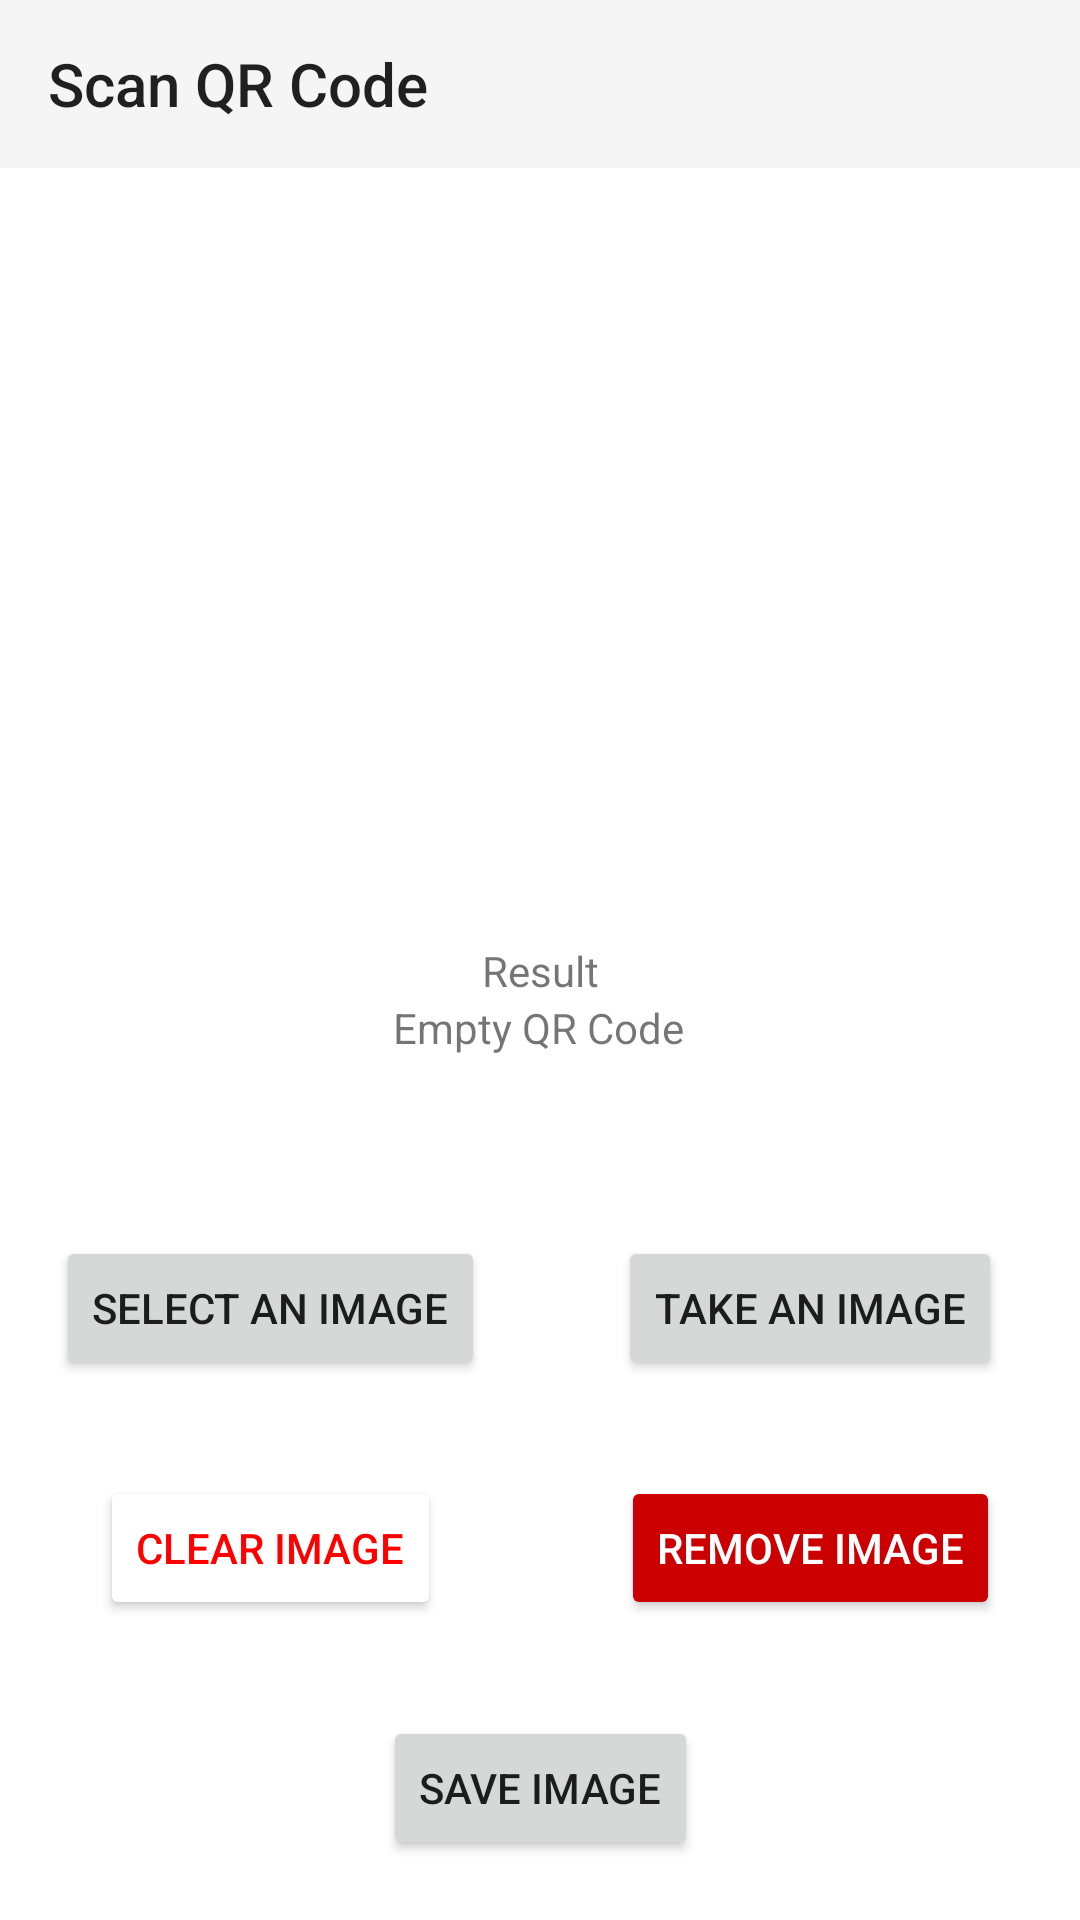

Layout XML and referenced resources for this Android screen:
<!-- AndroidManifest.xml: activity theme Theme.AppCompat.Light.NoActionBar -->
<!-- res/layout/activity_qr_scan.xml -->
<?xml version="1.0" encoding="utf-8"?>
<androidx.constraintlayout.widget.ConstraintLayout xmlns:android="http://schemas.android.com/apk/res/android"
    xmlns:app="http://schemas.android.com/apk/res-auto"
    xmlns:tools="http://schemas.android.com/tools"
    android:layout_width="match_parent"
    android:layout_height="match_parent"
    tools:context=".QRScanActivity"
    android:background="@color/white">

    <androidx.appcompat.widget.Toolbar
        android:id="@+id/qrScanToolbar"
        android:layout_width="0dp"
        android:layout_height="wrap_content"
        android:background="?attr/colorPrimary"
        android:minHeight="?attr/actionBarSize"
        android:theme="?attr/actionBarTheme"
        app:layout_constraintEnd_toEndOf="parent"
        app:layout_constraintStart_toStartOf="parent"
        app:layout_constraintTop_toTopOf="parent"
        app:title="Scan QR Code" />

    <ImageView
        android:id="@+id/qr_scan_image"
        android:layout_width="250dp"
        android:layout_height="250dp"
        android:contentDescription="@string/qr_code_image"
        app:layout_constraintEnd_toEndOf="parent"
        app:layout_constraintHorizontal_bias="0.496"
        app:layout_constraintStart_toStartOf="parent"
        app:layout_constraintTop_toBottomOf="@+id/qrScanToolbar"
        tools:srcCompat="@tools:sample/avatars" />

    <TextView
        android:id="@+id/result_label"
        android:layout_width="wrap_content"
        android:layout_height="wrap_content"
        android:layout_marginTop="8dp"
        android:text="@string/resultString"
        app:layout_constraintEnd_toEndOf="parent"
        app:layout_constraintStart_toStartOf="parent"
        app:layout_constraintTop_toBottomOf="@+id/qr_scan_image" />

    <TextView
        android:id="@+id/result_text"
        android:layout_width="wrap_content"
        android:layout_height="wrap_content"
        android:text="@string/defaultResult"
        app:layout_constraintEnd_toEndOf="parent"
        app:layout_constraintHorizontal_bias="0.498"
        app:layout_constraintStart_toStartOf="parent"
        app:layout_constraintTop_toBottomOf="@+id/result_label" />

    <Button
        android:id="@+id/camera_button"
        android:layout_width="wrap_content"
        android:layout_height="wrap_content"
        android:text="@string/scan_qr_text"
        app:layout_constraintBottom_toBottomOf="parent"
        app:layout_constraintEnd_toEndOf="parent"
        app:layout_constraintStart_toEndOf="@+id/space"
        app:layout_constraintTop_toBottomOf="@+id/result_text"
        app:layout_constraintVertical_bias="0.25" />

    <Button
        android:id="@+id/select_image_button"
        android:layout_width="wrap_content"
        android:layout_height="wrap_content"
        android:text="@string/select_image_string"
        app:layout_constraintBottom_toBottomOf="parent"
        app:layout_constraintEnd_toStartOf="@+id/space"
        app:layout_constraintStart_toStartOf="parent"
        app:layout_constraintTop_toBottomOf="@+id/result_text"
        app:layout_constraintVertical_bias="0.25" />

    <Space
        android:id="@+id/space"
        android:layout_width="wrap_content"
        android:layout_height="wrap_content"
        app:layout_constraintBottom_toBottomOf="parent"
        app:layout_constraintEnd_toEndOf="parent"
        app:layout_constraintStart_toStartOf="parent"
        app:layout_constraintTop_toBottomOf="@+id/result_text" />

    <Button
        android:id="@+id/save_image_button"
        android:layout_width="wrap_content"
        android:layout_height="wrap_content"
        android:layout_marginTop="32dp"
        android:text="@string/save_image_string"
        app:layout_constraintEnd_toEndOf="parent"
        app:layout_constraintStart_toStartOf="parent"
        app:layout_constraintTop_toBottomOf="@+id/clear_image_button" />

    <Button
        android:id="@+id/clear_image_button"
        android:layout_width="wrap_content"
        android:layout_height="wrap_content"
        android:layout_marginTop="32dp"
        android:backgroundTint="@color/white"
        android:text="Clear Image"
        android:textColor="#FF0000"
        app:layout_constraintEnd_toStartOf="@+id/space"
        app:layout_constraintStart_toStartOf="parent"
        app:layout_constraintTop_toBottomOf="@+id/select_image_button" />

    <Button
        android:id="@+id/delete_image_button"
        android:layout_width="wrap_content"
        android:layout_height="wrap_content"
        android:layout_marginTop="32dp"
        android:backgroundTint="@android:color/holo_red_dark"
        android:text="Remove Image"
        android:textColor="#FFFFFF"
        app:layout_constraintEnd_toEndOf="parent"
        app:layout_constraintStart_toEndOf="@+id/space"
        app:layout_constraintTop_toBottomOf="@+id/camera_button" />
</androidx.constraintlayout.widget.ConstraintLayout>
<!-- resources referenced by this layout -->
<resources>
  <color name="white">#FFFFFFFF</color>
  <string name="defaultResult">Empty QR Code</string>
  <string name="qr_code_image">QR Code Image</string>
  <string name="resultString">Result</string>
  <string name="save_image_string">Save Image</string>
  <string name="scan_qr_text">Take an Image</string>
  <string name="select_image_string">Select an image</string>
</resources>
